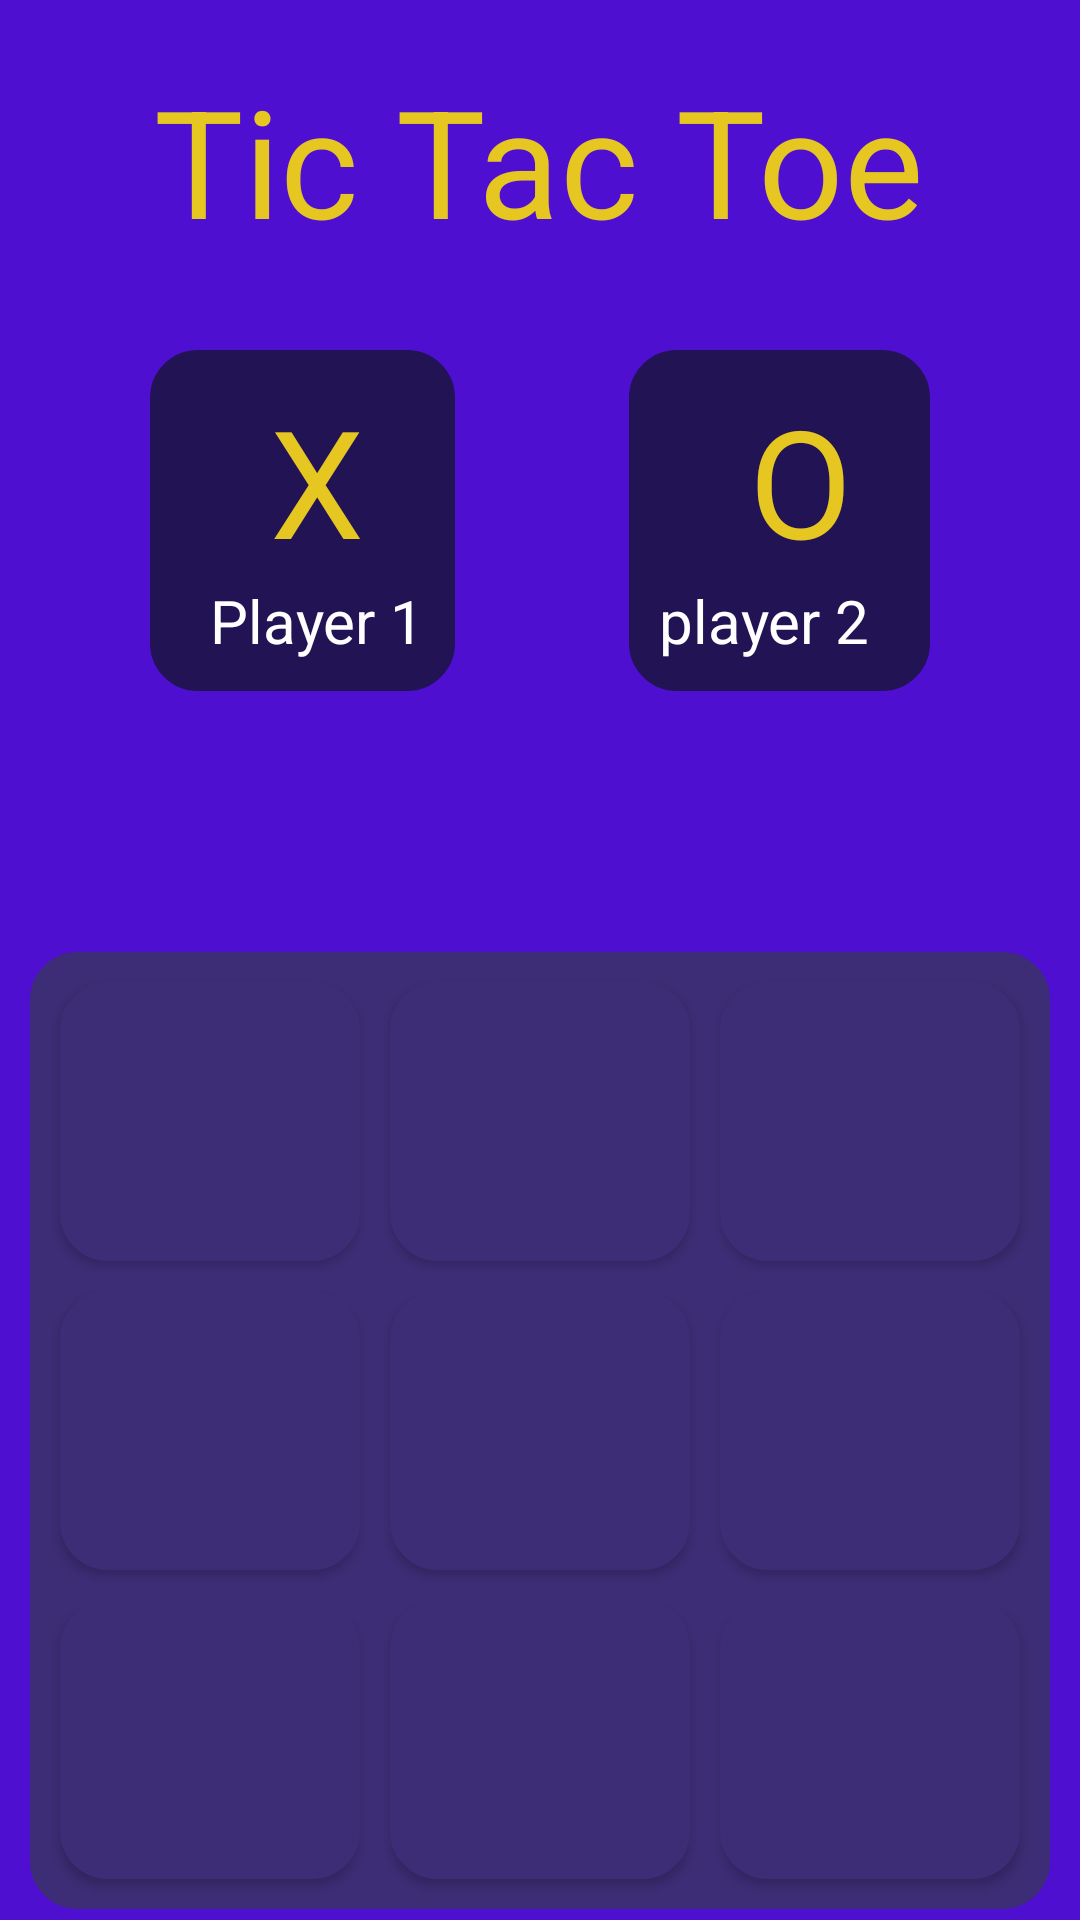

This screen was rendered from an Android layout file. Write that file and the resources it references.
<!-- AndroidManifest.xml: application theme Theme.Tictactoe -->
<!-- res/layout/activity_main.xml -->
<?xml version="1.0" encoding="utf-8"?>
<RelativeLayout
    xmlns:android="http://schemas.android.com/apk/res/android"
    xmlns:app="http://schemas.android.com/apk/res-auto"
    xmlns:tools="http://schemas.android.com/tools"
    android:layout_width="match_parent"
    android:layout_height="match_parent"
    tools:context=".MainActivity"
    android:background="@color/background">

    <TextView
        android:layout_width="wrap_content"
        android:layout_height="wrap_content"
        android:text="@string/tic_tac_toe"
        android:textSize="50sp"
        android:textColor="@color/text"
        android:layout_centerHorizontal="true"
        android:layout_marginTop="20dp"
        android:id="@+id/title"
        />

    <LinearLayout
        android:layout_width="wrap_content"
        android:layout_height="wrap_content"
        android:id="@+id/pll1"
        android:layout_below="@id/title"
        android:layout_marginTop="30dp"
        android:layout_marginStart="50dp"
        android:orientation="vertical"
        android:padding="10dp"
        android:background="@drawable/box">

        <TextView
            android:layout_width="wrap_content"
            android:layout_height="wrap_content"
            android:text="@string/x"
            android:textSize="50sp"
            android:layout_marginStart="30dp"
            android:textColor="@color/text"
            android:id="@+id/X1"

        />

        <TextView
            android:layout_width="wrap_content"
            android:layout_height="wrap_content"
            android:text="@string/player1"
            android:textSize="20sp"
            android:layout_marginStart="10dp"
            android:textColor="@color/white"
            android:id="@+id/X"

            />

    </LinearLayout>

    <LinearLayout
        android:layout_width="wrap_content"
        android:layout_height="wrap_content"
        android:id="@+id/pll2"
        android:layout_below="@id/title"
        android:layout_alignParentEnd="true"
        android:layout_marginEnd="50dp"
        android:layout_marginTop="30dp"
        android:padding="10dp"
        android:orientation="vertical"
        android:background="@drawable/box"
        >

        <TextView
            android:layout_width="wrap_content"
            android:layout_height="wrap_content"
            android:text="@string/o"
            android:textSize="50sp"
            android:layout_marginStart="30dp"
            android:textColor="@color/text"
            android:id="@+id/O1"

            />

        <TextView
            android:layout_width="wrap_content"
            android:layout_height="wrap_content"
            android:text="@string/player2"
            android:textSize="20sp"
            android:layout_marginEnd="10dp"
            android:textColor="@color/white"
            android:id="@+id/O"

            />

    </LinearLayout>

    <TextView
        android:layout_width="wrap_content"
        android:layout_height="wrap_content"
        android:layout_below="@id/pll1"
        android:layout_marginTop="30dp"
        android:layout_centerHorizontal="true"
        android:textSize="20sp"
        android:textColor="@color/text"
        android:id="@+id/tellingTv"
        />

    <GridLayout
        android:layout_width="wrap_content"
        android:layout_height="wrap_content"
        android:layout_below="@id/tellingTv"
        android:layout_marginTop="30dp"
        android:columnCount="3"
        android:rowCount="3"
        android:id="@+id/box"
        android:layout_centerHorizontal="true"
        android:background="@drawable/boxbackground">

        <Button
            android:id="@+id/tv1"
            android:text=""
            android:textColor="#e6c621"
            android:textSize="70sp"
            android:layout_marginTop="10dp"
            android:layout_marginStart="10dp"
            android:layout_width="100dp"
            android:background="@drawable/boxbackground"
            tools:ignore="SpeakableTextPresentCheck" />


        <Button
            android:id="@+id/tv2"
            android:text=""
            android:textColor="#e6c621"
            android:textSize="70sp"
            android:layout_marginTop="10dp"
            android:layout_marginStart="10dp"
            android:layout_width="100dp"
            android:background="@drawable/boxbackground"
            tools:ignore="SpeakableTextPresentCheck" />


        <Button
            android:id="@+id/tv3"
            android:text=""
            android:textColor="#e6c621"
            android:textSize="70sp"
            android:layout_marginTop="10dp"
            android:layout_marginStart="10dp"
            android:layout_width="100dp"
            android:background="@drawable/boxbackground"
            tools:ignore="SpeakableTextPresentCheck" />


        <Button
            android:id="@+id/tv4"
            android:text=""
            android:textColor="#e6c621"
            android:textSize="70sp"
            android:layout_marginTop="10dp"
            android:layout_marginStart="10dp"
            android:layout_width="100dp"
            android:background="@drawable/boxbackground"
            tools:ignore="SpeakableTextPresentCheck" />

        <Button
            android:id="@+id/tv5"
            android:text=""
            android:textColor="#e6c621"
            android:textSize="70sp"
            android:layout_marginTop="10dp"
            android:layout_marginStart="10dp"
            android:layout_width="100dp"
            android:background="@drawable/boxbackground"
            tools:ignore="SpeakableTextPresentCheck" />

        <Button
            android:id="@+id/tv6"
            android:text=""
            android:textColor="#e6c621"
            android:textSize="70sp"
            android:layout_marginTop="10dp"
            android:layout_marginLeft="10dp"
            android:layout_width="100dp"
            android:layout_marginRight="10dp"
            android:background="@drawable/boxbackground"
            tools:ignore="SpeakableTextPresentCheck" />


        <Button
            android:id="@+id/tv7"
            android:layout_width="100dp"
            android:layout_marginStart="10dp"
            android:layout_marginTop="10dp"
            android:layout_marginBottom="10dp"
            android:background="@drawable/boxbackground"
            android:text=""
            android:textColor="#e6c621"
            android:textSize="70sp"
            tools:ignore="SpeakableTextPresentCheck" />

        <Button
            android:id="@+id/tv8"
            android:text=""
            android:textColor="#e6c621"
            android:textSize="70sp"
            android:layout_marginTop="10dp"
            android:layout_marginStart="10dp"
            android:layout_width="100dp"
            android:background="@drawable/boxbackground"
            tools:ignore="SpeakableTextPresentCheck" />

        <Button
            android:id="@+id/tv9"
            android:text=""
            android:textColor="#e6c621"
            android:textSize="70sp"
            android:layout_marginTop="10dp"
            android:layout_marginStart="10dp"
            android:layout_width="100dp"
            android:background="@drawable/boxbackground"
            tools:ignore="SpeakableTextPresentCheck" />


    </GridLayout>


</RelativeLayout>
<!-- resources referenced by this layout -->
<resources>
  <color name="background">#4e0fd1</color>
  <color name="text">#e6c621</color>
  <color name="white">#FFFFFFFF</color>
  <!-- drawable box (drawable) -->
  <?xml version="1.0" encoding="utf-8"?>
  <shape xmlns:android="http://schemas.android.com/apk/res/android"
      android:shape="rectangle">
  
      <corners
          android:radius="15dp"
          />
      <stroke
          android:width="2dp"
          android:color="#211354"
      />
  
      <solid
          android:color="#211354"/>
  
  
  </shape>
  <!-- drawable boxbackground (drawable) -->
  <?xml version="1.0" encoding="utf-8"?>
  <shape xmlns:android="http://schemas.android.com/apk/res/android"
          android:shape="rectangle">
  
          <corners
              android:radius="15dp"
              />
          <stroke
              android:width="2dp"
              android:color="#3c2d76"
              />
  
          <solid
              android:color="#3c2d76"/>
  
  
  </shape>
  <string name="o">O</string>
  <string name="player1">Player 1</string>
  <string name="player2">player 2</string>
  <string name="tic_tac_toe">Tic Tac Toe</string>
  <string name="x">X</string>
  <style name="Theme.Tictactoe" parent="Theme.Material3.Light.NoActionBar">
          
          <item name="colorPrimary">#211354</item>
          <item name="colorPrimaryVariant">#211354</item>
          <item name="colorOnPrimary">@color/white</item>
          
          <item name="colorSecondary">@color/teal_200</item>
          <item name="colorSecondaryVariant">@color/teal_700</item>
          <item name="colorOnSecondary">@color/black</item>
          
          <item name="android:statusBarColor">@color/background</item>
          <item name="android:navigationBarColor">@color/background</item>
          
          <item name="fontFamily">@font/darumadroponeregular</item>
      </style>
  <color name="teal_200">#FF03DAC5</color>
  <color name="teal_700">#FF018786</color>
  <color name="black">#FF000000</color>
</resources>
